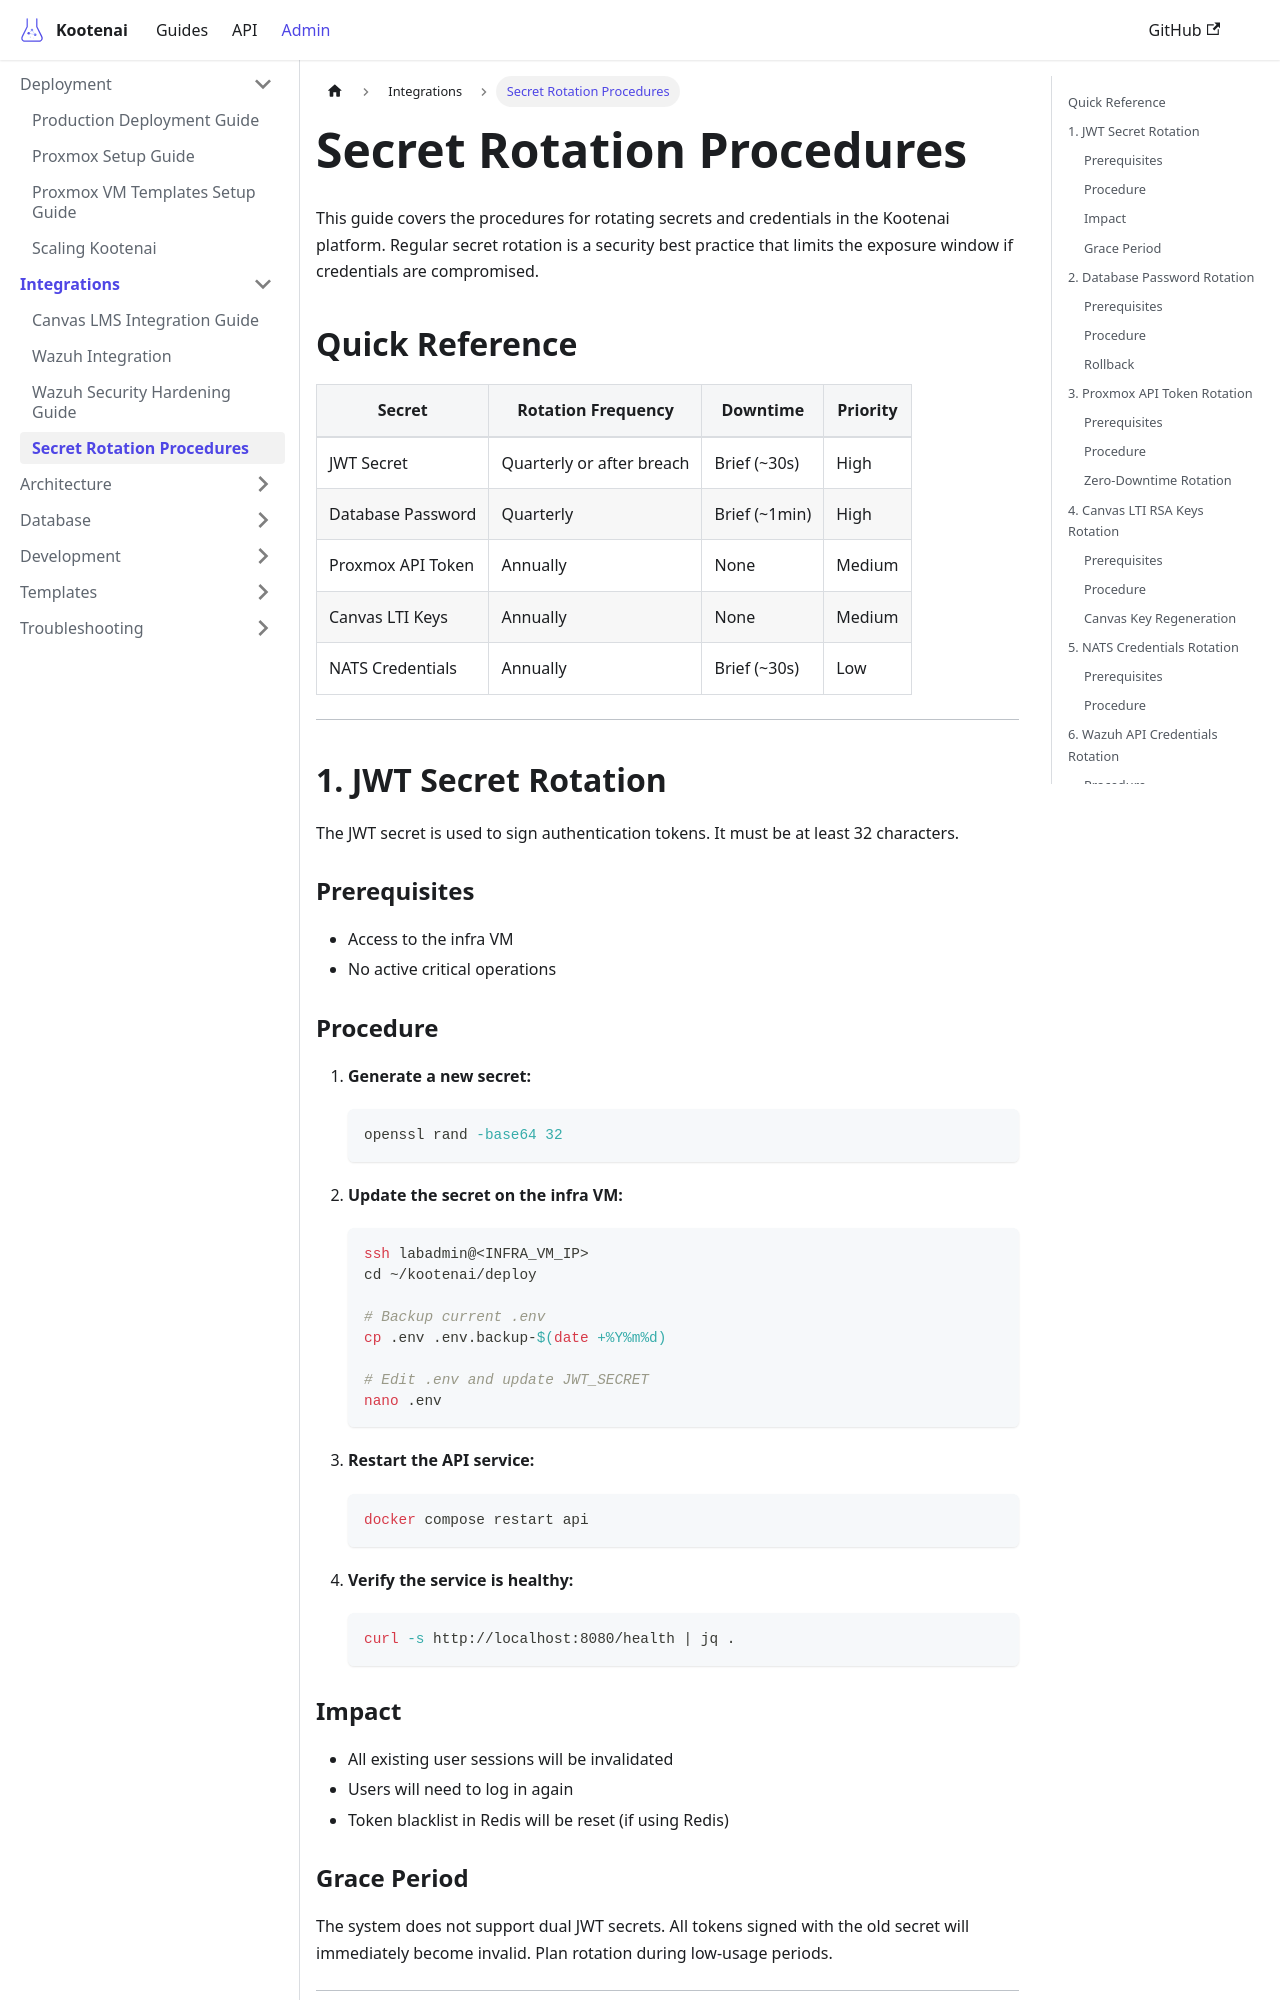

repository: toddbartholow/kootenai · page: docs/admin/secret-rotation/index.html · generator: docusaurus

# Secret Rotation Procedures

This guide covers the procedures for rotating secrets and credentials in the Kootenai platform. Regular secret rotation is a security best practice that limits the exposure window if credentials are compromised.

## Quick Reference

| Secret | Rotation Frequency | Downtime | Priority |
|--------|-------------------|----------|----------|
| JWT Secret | Quarterly or after breach | Brief (~30s) | High |
| Database Password | Quarterly | Brief (~1min) | High |
| Proxmox API Token | Annually | None | Medium |
| Canvas LTI Keys | Annually | None | Medium |
| NATS Credentials | Annually | Brief (~30s) | Low |

---

## 1. JWT Secret Rotation

The JWT secret is used to sign authentication tokens. It must be at least 32 characters.

### Prerequisites
- Access to the infra VM
- No active critical operations

### Procedure

1. **Generate a new secret:**
   ```bash
   openssl rand -base64 32
   ```

2. **Update the secret on the infra VM:**
   ```bash
   ssh labadmin@<INFRA_VM_IP>
   cd ~/kootenai/deploy

   # Backup current .env
   cp .env .env.backup-$(date +%Y%m%d)

   # Edit .env and update JWT_SECRET
   nano .env
   ```

3. **Restart the API service:**
   ```bash
   docker compose restart api
   ```

4. **Verify the service is healthy:**
   ```bash
   curl -s http://localhost:8080/health | jq .
   ```

### Impact
- All existing user sessions will be invalidated
- Users will need to log in again
- Token blacklist in Redis will be reset (if using Redis)

### Grace Period
The system does not support dual JWT secrets. All tokens signed with the old secret will immediately become invalid. Plan rotation during low-usage periods.

---

## 2. Database Password Rotation
